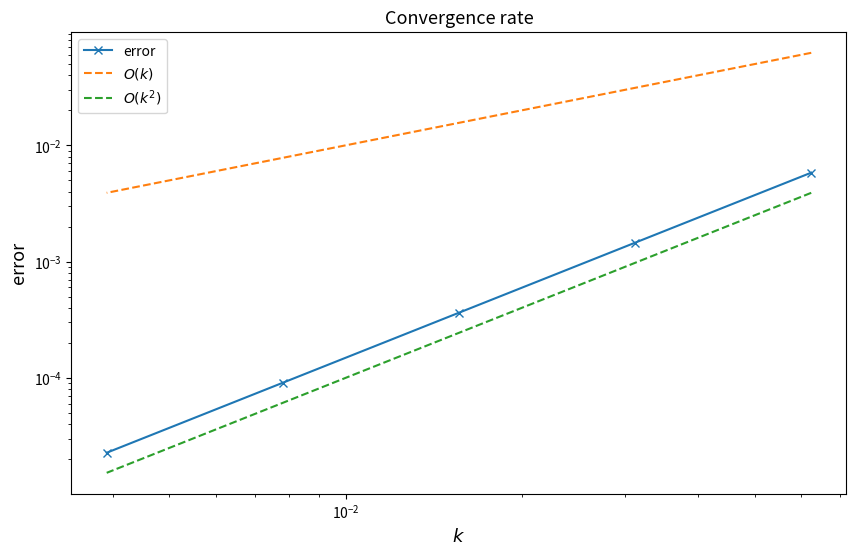

This chart was generated by the following Python code:
from pathlib import Path
import numpy as np
import scipy.sparse as sp
from scipy.sparse.linalg import spsolve
import numpy.linalg as lin
from scipy.stats import norm
import matplotlib.pyplot as plt


def sigmaT(t, T):
    return 0.3


def deltaT(t, T):
    return 0.02*(T-t)


def rT(t, T):
    return 0.05


def buildMassBS(N, R):
    """
    Parameters:
    - N (int)
    - R (float)

    Returns:
    - MassBS : The (N x N) mass matrix.
    """

    sup = [1/6]*(N-1)
    sub = [1/6]*(N-1)
    diag = [2/3]*(N)

    h = 2*R / (N+1)
    return h*(sp.diags(sup,1)+sp.diags(diag,0)+sp.diags(sub,-1))


def buildABS(N, R, sigmaT, rT, deltaT, t, T):
    """
    Parameters:
    - N (int)
    - R (float)
    - sigmaT (function)
    - rT (function)
    - deltaT (function)
    - t (float)
    - T (float)

    Returns:
    - ABS : The (N x N) stiffness matrix.
    """
    
    h = 2*R / (N+1)
    sup = [rT(t,T)*h/6+1/2*(sigmaT(t,T)**2/2+deltaT(t,T)-rT(t,T))-sigmaT(t,T)**2/(2*h)]*(N-1)
    sub = [rT(t,T)*h/6-1/2*(sigmaT(t,T)**2/2+deltaT(t,T)-rT(t,T))-sigmaT(t,T)**2/(2*h)]*(N-1)
    diag = [2*rT(t,T)*h/3+sigmaT(t,T)**2/(h)]*(N)

    h = 2*R / (N+1)
    return (sp.diags(sup,1)+sp.diags(diag,0)+sp.diags(sub,-1))


def u_init(x, K):
    return np.maximum(K-x,0)


def exactu(x):
    d2 = (x - 0.005) / 0.3
    d1 = d2 + 0.3
    return np.exp(-0.05) * norm.cdf(-d2) - np.exp(x - 0.01) * norm.cdf(-d1)


def FEM_theta(N, M, R, sigmaT, rT, deltaT, K, T, theta):
    """
    Parameters:
    - N (int)
    - M (int)
    - R (float)
    - sigmaT (function)
    - rT (function)
    - deltaT (function)
    - K (float)
    - T (float)
    - theta (float)

    Returns:
    - u_sol (numpy.ndarray): The solution vector on the grid x_i, i=1,2,...,N.
    """
    
    k = T/M
    u = np.zeros(shape=(N,M+1))
    u[:,0] = u_init(np.exp(np.linspace(-R,R,N+2)[1:-1]),K)
    M_mat = buildMassBS(N,R)
    for m in range(1,M+1):
        LHS = (M_mat+k*theta*buildABS(N,R,sigmaT,rT,deltaT,(m)*k,T))
        RHS = (M_mat-k*(1-theta)*buildABS(N,R,sigmaT,rT,deltaT,(m-1)*k,T))@u[:,m-1]
        u[:,m] = spsolve(LHS,RHS)
    return u[:,-1]


if __name__ == "__main__":


    #### Parameter setting
    T = 1
    R = 4
    K = 1
    theta = 0.5
    l = np.arange(4,4+5)
    N = 2**l-1
    M = 2**l


    ############################ Do not change any code below! ############################
    G = R / 2
    error = np.zeros(5)
    k = T / M


    try:
        for i in range(5):
            grid = np.linspace(-R, R, N[i] + 2)[1:-1]
            ind = (np.abs(grid)) < G
            err = exactu(grid) - FEM_theta(N[i], M[i], R, sigmaT, rT, deltaT, K, T, theta)
            error[i] = (1 / (N[i] + 1)) ** (1 / 2) * lin.norm(err[ind], ord=2)
            if np.isnan(error[i]) == True:
                raise Exception("Error unbounded. Plots not shown.")
        conv_rate = np.polyfit(np.log(k), np.log(error), deg=1)
        if conv_rate[0] < 0:
            raise Exception("Error did not converge. Plots not shown.")
        print(
            f"FEM method with theta={theta} converges: Convergence rate in discrete $L^2$ norm with respect to time step $k$: {conv_rate[0]}"
        )
        plt.figure(figsize=[10, 6])
        plt.loglog(k, error, "-x", label="error")
        plt.loglog(k, k, "--", label="$O(k)$")
        plt.loglog(k, k**2, "--", label="$O(k^2)$")
        plt.title("Convergence rate", fontsize=13)
        plt.xlabel("$k$", fontsize=13)
        plt.ylabel("error", fontsize=13)
        plt.legend()
        plt.plot()
        # plt.savefig(Path.home() / "questions" / "Problem2" / "plot_BS.pdf", format="pdf")
        plt.show()
    except Exception as e:
        print(e)
